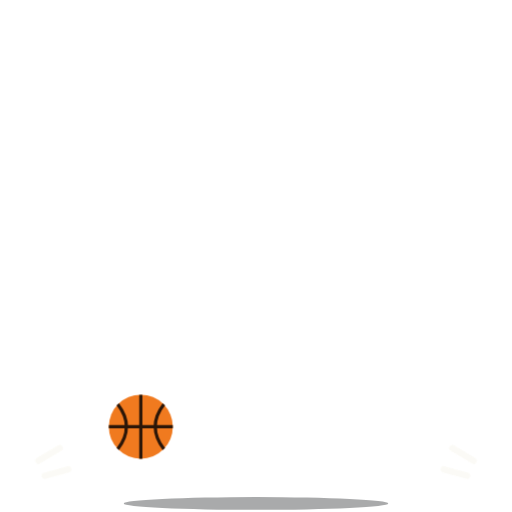
t = 0.00 s
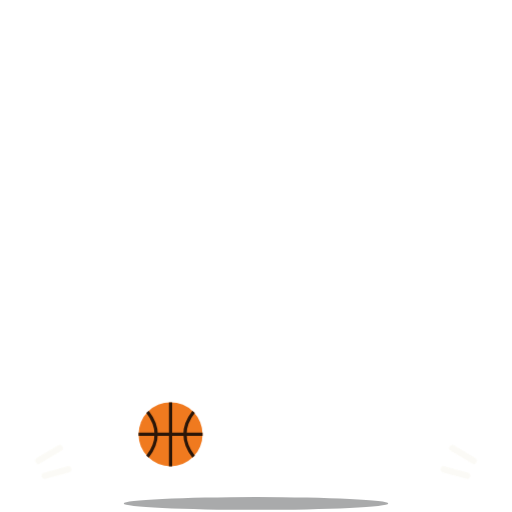
t = 0.28 s
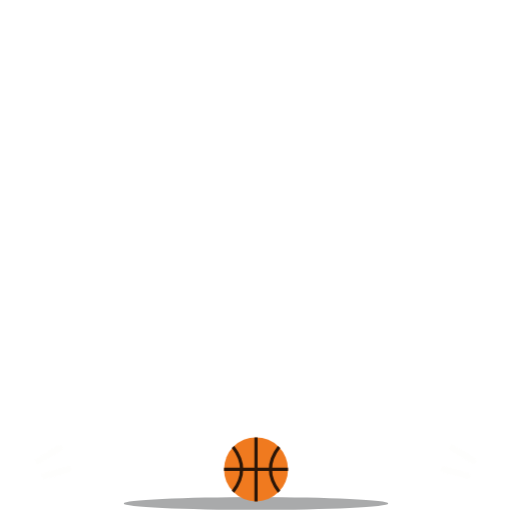
t = 0.55 s
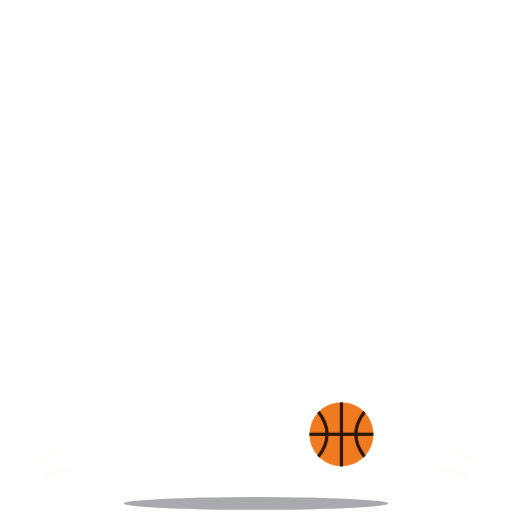
t = 0.83 s

The animated SVG that drew these frames (rendered in a browser with its animation timeline set to each time). Animation: 3 CSS @keyframes rules; one cycle of 1.10 s, repeats indefinitely.

<svg xmlns="http://www.w3.org/2000/svg" viewBox="-120 -120 240 240" width="240" height="240"><title>Ankle Breaker</title><style>.bbcrossover-x{animation:bbcrossover-x 1.1s ease-in-out infinite alternate}@keyframes bbcrossover-x{from{transform:translateX(-54px)}to{transform:translateX(54px)}}.bbcrossover-y{animation:bbcrossover-y .55s cubic-bezier(.5,0,.9,.5) infinite alternate}@keyframes bbcrossover-y{from{transform:translateY(-20px)}to{transform:translateY(0)}}.bbcrossover-l{animation:bbcrossover-l 1.1s steps(2,jump-none) infinite}@keyframes bbcrossover-l{from{opacity:.9}to{opacity:.2}}@media (prefers-reduced-motion:reduce){*{animation:none!important}}</style><path class="bbcrossover-l" d="M-92 90l-10 6M-88 100l-11 3M92 90l10 6M88 100l11 3" stroke="#fbfaf5" stroke-width="3" stroke-linecap="round" fill="none"/><ellipse cx="0" cy="116" rx="62" ry="3" fill="#0b0d10" opacity=".35"/><g transform="translate(0 100)"><g class="bbcrossover-x"><g class="bbcrossover-y"><circle r="15" fill="#f07a1f"/><path d="M-15 0H15M0 -15V15M-10.8 -10.5Q-2.7 0 -10.8 10.5M10.8 -10.5Q2.7 0 10.8 10.5" stroke="#2b1608" stroke-width="1.5" fill="none"/></g></g></g></svg>
